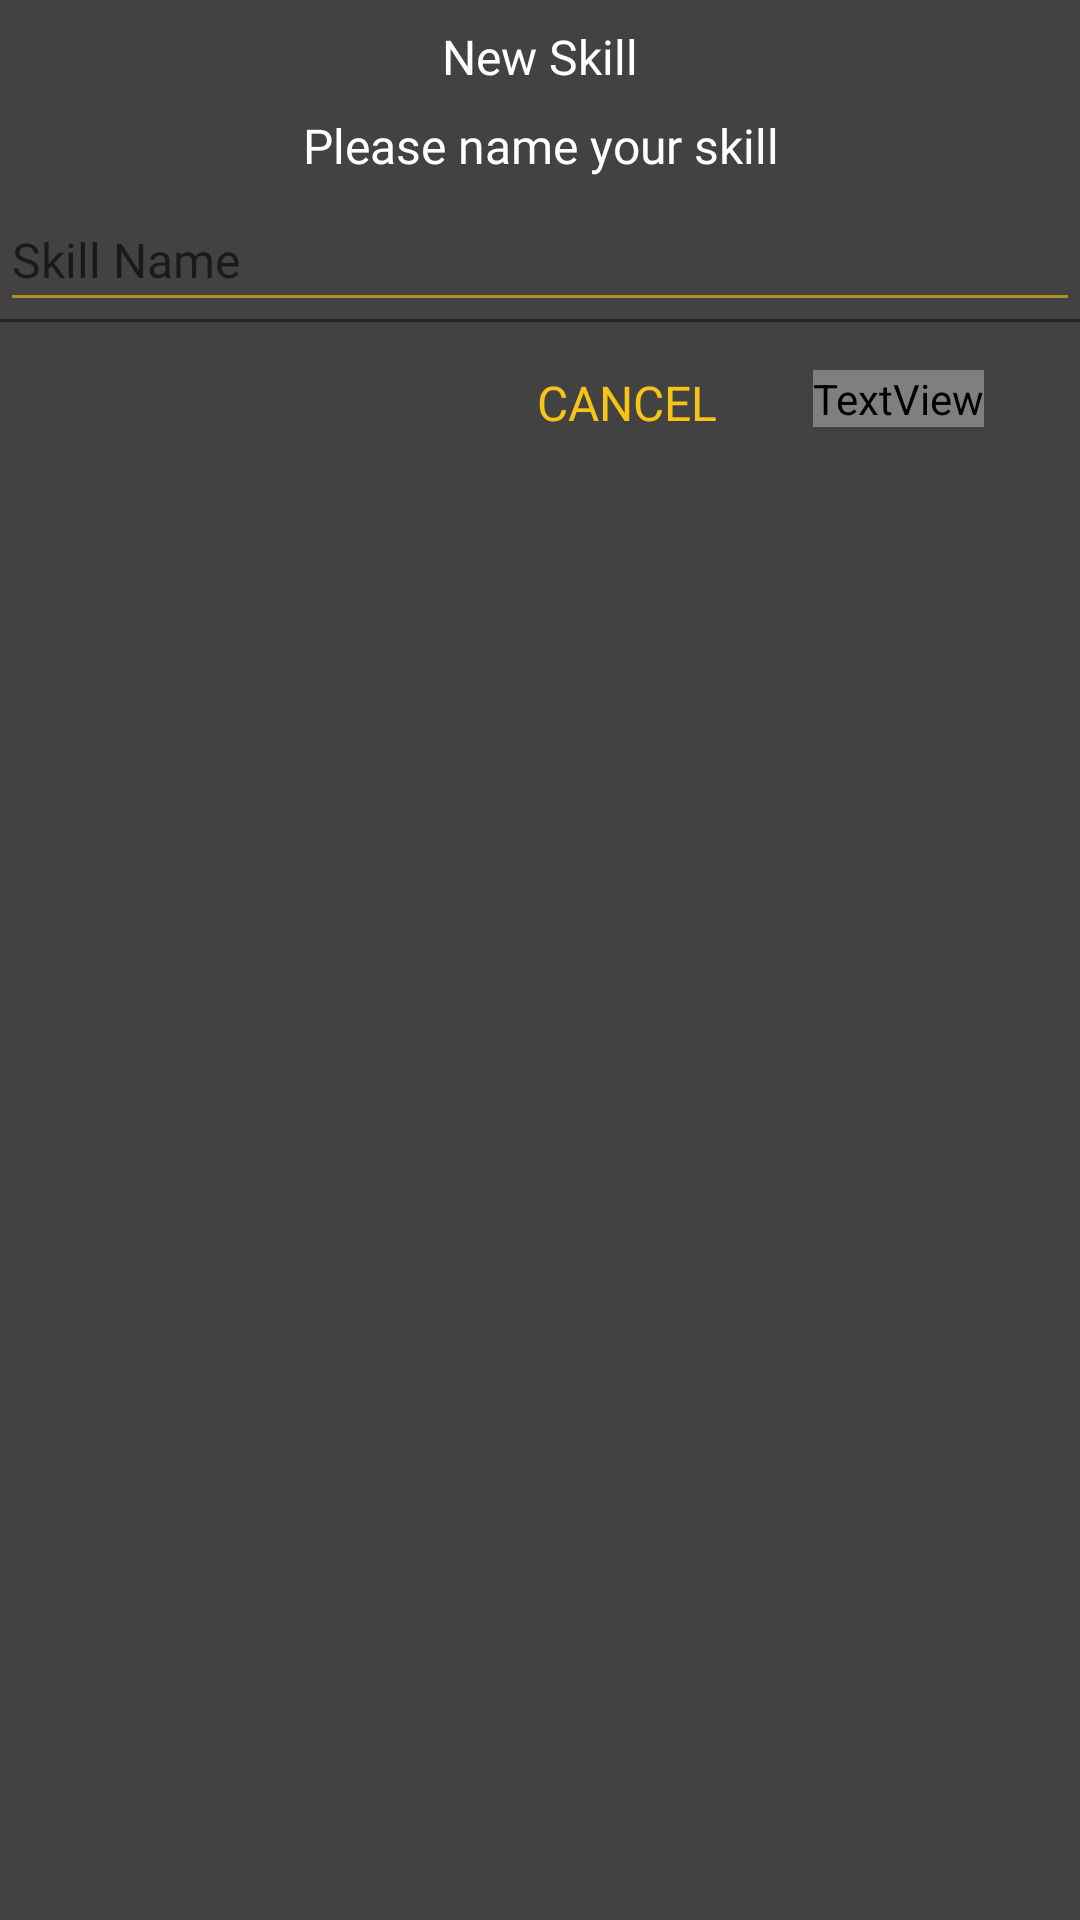

This screen was rendered from an Android layout file. Write that file and the resources it references.
<!-- AndroidManifest.xml: application theme AppTheme -->
<!-- res/layout/add_skill_dialog.xml -->
<?xml version="1.0" encoding="utf-8"?>
<LinearLayout xmlns:android="http://schemas.android.com/apk/res/android"
    xmlns:app="http://schemas.android.com/apk/res-auto"
    android:orientation="vertical"
    android:layout_width="match_parent"
    android:layout_height="match_parent"
    android:background="#424242">
    <TextView
        android:layout_width="match_parent"
        android:layout_height="wrap_content"
        android:text="New Skill"
        android:fontFamily="@font/muli_bold"
        android:textSize="16sp"
        android:layout_marginVertical="8dp"
        android:textColor="@android:color/white"
        android:gravity="center" />
    <TextView
        android:layout_width="match_parent"
        android:layout_height="wrap_content"
        android:text="Please name your skill"
        android:textColor="@android:color/white"
        android:fontFamily="@font/muli_regular"
        android:layout_marginBottom="8dp"
        android:textSize="16sp"
        android:gravity="center" />
    <com.google.android.material.textfield.TextInputLayout
        android:id="@+id/text_input"
        android:layout_width="match_parent"
        android:layout_height="wrap_content"
        android:theme="@style/TextLabel">
            <EditText
                android:id="@+id/m_skill_input"
                android:layout_width="match_parent"
                android:layout_height="40dp"
                android:inputType="text"
                android:textColor="@android:color/white"
                android:textColorHighlight="@color/colorGray"
                android:fontFamily="@font/muli_regular"
                android:textSize="16sp"
                android:hint="Skill Name"
                android:textColorHint="@android:color/white"/>
    </com.google.android.material.textfield.TextInputLayout>

    <LinearLayout
        android:layout_width="match_parent"
        android:layout_height="wrap_content"
        android:orientation="horizontal"
        android:gravity="end"
        android:layout_marginHorizontal="32dp"
        android:layout_marginVertical="16dp">
    <TextView
        android:id="@+id/close_btn_dialog"
        android:layout_width="wrap_content"
        android:layout_height="wrap_content"
        android:text="CANCEL"
        android:textColor="@color/colorDarkYellow"
        android:fontFamily="@font/muli_bold"
        android:textSize="16sp"
        android:layout_gravity="end"
        android:layout_marginHorizontal="32dp"/>
    <TextView
        android:id="@+id/add_btn_dialog"
        android:layout_width="wrap_content"
        android:layout_height="wrap_content"
        android:text="ADD"
        android:textColor="@drawable/add_dialog_button_bg"
        android:fontFamily="@font/muli_bold"
        android:textSize="16sp"
        android:layout_gravity="end"/>
    </LinearLayout>
</LinearLayout>
<!-- resources referenced by this layout -->
<resources>
  <color name="colorDarkYellow">#F5C416</color>
  <color name="colorGray">#262626</color>
  <style name="TextLabel" parent="Theme.AppCompat.Light.NoActionBar">
          
          <item name="android:textColorHint">@color/colorLightYellow</item>
          <item name="android:textSize">20sp</item>
          
          <item name="colorControlNormal">@color/colorLightYellow</item>
          <item name="colorControlActivated">@color/colorDarkYellow</item>
      </style>
  <style name="AppTheme" parent="Theme.MaterialComponents.Light.NoActionBar">
          
          <item name="colorPrimary">@color/colorPrimary</item>
          <item name="colorPrimaryDark">@color/colorPrimaryDark</item>
          <item name="colorAccent">@color/colorAccent</item>
      </style>&gt;
  <color name="colorLightYellow">#9AF5C416</color>
  <color name="colorPrimary">#6200EE</color>
  <color name="colorPrimaryDark">#1F1A17</color>
  <color name="colorAccent">#F5C416</color>
</resources>
